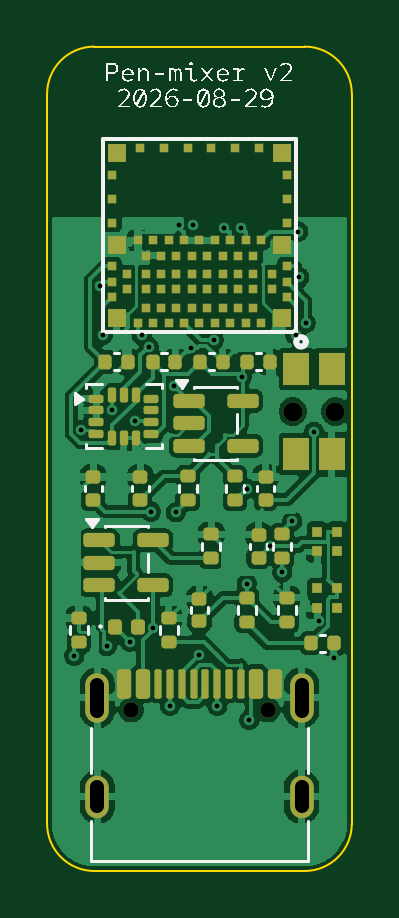
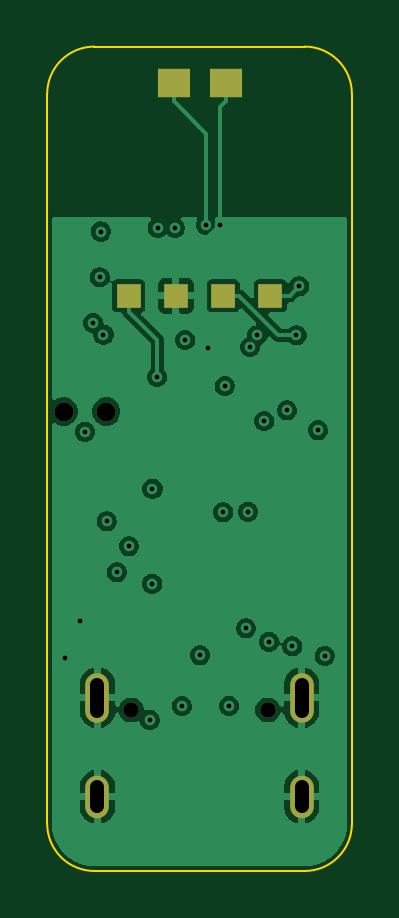
Circuit board: 10 layer files. Board 12.9 x 34.9 mm.
- bottom_copper: pen-mixer-B_Cu.gbl (55609 bytes)
- bottom_mask: pen-mixer-B_Mask.gbs (1122 bytes)
- paste: pen-mixer-B_Paste.gbp (761 bytes)
- bottom_silk: pen-mixer-B_Silkscreen.gbo (1132 bytes)
- outline: pen-mixer-Edge_Cuts.gm1 (976 bytes)
- top_copper: pen-mixer-F_Cu.gtl (114503 bytes)
- top_mask: pen-mixer-F_Mask.gts (7216 bytes)
- paste: pen-mixer-F_Paste.gtp (6890 bytes)
- top_silk: pen-mixer-F_Silkscreen.gto (36922 bytes)
- drill: pen-mixer.drl (1327 bytes)

=== bottom_copper: pen-mixer-B_Cu.gbl (55609 bytes, source omitted) ===
=== bottom_mask: pen-mixer-B_Mask.gbs ===
%TF.GenerationSoftware,KiCad,Pcbnew,10.0.3*%
%TF.CreationDate,2026-08-30T15:30:07-04:00*%
%TF.ProjectId,pen-mixer,70656e2d-6d69-4786-9572-2e6b69636164,v2*%
%TF.SameCoordinates,Original*%
%TF.FileFunction,Soldermask,Bot*%
%TF.FilePolarity,Negative*%
%FSLAX46Y46*%
G04 Gerber Fmt 4.6, Leading zero omitted, Abs format (unit mm)*
G04 Created by KiCad (PCBNEW 10.0.3) date 2026-08-30 15:30:07*
%MOMM*%
%LPD*%
G01*
G04 APERTURE LIST*
%ADD10C,0.800000*%
%ADD11C,0.650000*%
%ADD12O,1.000000X2.100000*%
%ADD13O,1.000000X1.800000*%
%ADD14R,1.000000X1.000000*%
%ADD15R,1.400000X1.200000*%
G04 APERTURE END LIST*
D10*
%TO.C,SW1*%
X106145200Y-57935200D03*
X107945200Y-57935200D03*
%TD*%
D11*
%TO.C,J1*%
X99305200Y-70570200D03*
X105085200Y-70570200D03*
D12*
X97875200Y-70050200D03*
D13*
X97875200Y-74250200D03*
D12*
X106515200Y-70050200D03*
D13*
X106515200Y-74250200D03*
%TD*%
D14*
%TO.C,TP2*%
X101195200Y-53035200D03*
%TD*%
%TO.C,TP5*%
X105195200Y-53035200D03*
%TD*%
D15*
%TO.C,J2*%
X103295200Y-44035200D03*
X101095200Y-44035200D03*
%TD*%
D14*
%TO.C,TP4*%
X103195200Y-53035200D03*
%TD*%
%TO.C,TP1*%
X99195200Y-53035200D03*
%TD*%
M02*

=== paste: pen-mixer-B_Paste.gbp ===
%TF.GenerationSoftware,KiCad,Pcbnew,10.0.3*%
%TF.CreationDate,2026-08-30T15:30:07-04:00*%
%TF.ProjectId,pen-mixer,70656e2d-6d69-4786-9572-2e6b69636164,v2*%
%TF.SameCoordinates,Original*%
%TF.FileFunction,Paste,Bot*%
%TF.FilePolarity,Positive*%
%FSLAX46Y46*%
G04 Gerber Fmt 4.6, Leading zero omitted, Abs format (unit mm)*
G04 Created by KiCad (PCBNEW 10.0.3) date 2026-08-30 15:30:07*
%MOMM*%
%LPD*%
G01*
G04 APERTURE LIST*
%ADD10R,1.000000X1.000000*%
%ADD11R,1.400000X1.200000*%
G04 APERTURE END LIST*
D10*
%TO.C,TP2*%
X101195200Y-53035200D03*
%TD*%
%TO.C,TP5*%
X105195200Y-53035200D03*
%TD*%
D11*
%TO.C,J2*%
X103295200Y-44035200D03*
X101095200Y-44035200D03*
%TD*%
D10*
%TO.C,TP4*%
X103195200Y-53035200D03*
%TD*%
%TO.C,TP1*%
X99195200Y-53035200D03*
%TD*%
M02*

=== bottom_silk: pen-mixer-B_Silkscreen.gbo ===
%TF.GenerationSoftware,KiCad,Pcbnew,10.0.3*%
%TF.CreationDate,2026-08-30T15:30:07-04:00*%
%TF.ProjectId,pen-mixer,70656e2d-6d69-4786-9572-2e6b69636164,v2*%
%TF.SameCoordinates,Original*%
%TF.FileFunction,Legend,Bot*%
%TF.FilePolarity,Positive*%
%FSLAX46Y46*%
G04 Gerber Fmt 4.6, Leading zero omitted, Abs format (unit mm)*
G04 Created by KiCad (PCBNEW 10.0.3) date 2026-08-30 15:30:07*
%MOMM*%
%LPD*%
G01*
G04 APERTURE LIST*
%ADD10C,0.800000*%
%ADD11C,0.650000*%
%ADD12O,1.000000X2.100000*%
%ADD13O,1.000000X1.800000*%
%ADD14R,1.000000X1.000000*%
%ADD15R,1.400000X1.200000*%
G04 APERTURE END LIST*
%LPC*%
D10*
%TO.C,SW1*%
X106145200Y-57935200D03*
X107945200Y-57935200D03*
%TD*%
D11*
%TO.C,J1*%
X99305200Y-70570200D03*
X105085200Y-70570200D03*
D12*
X97875200Y-70050200D03*
D13*
X97875200Y-74250200D03*
D12*
X106515200Y-70050200D03*
D13*
X106515200Y-74250200D03*
%TD*%
D14*
%TO.C,TP2*%
X101195200Y-53035200D03*
%TD*%
%TO.C,TP5*%
X105195200Y-53035200D03*
%TD*%
D15*
%TO.C,J2*%
X103295200Y-44035200D03*
X101095200Y-44035200D03*
%TD*%
D14*
%TO.C,TP4*%
X103195200Y-53035200D03*
%TD*%
%TO.C,TP1*%
X99195200Y-53035200D03*
%TD*%
%LPD*%
M02*

=== outline: pen-mixer-Edge_Cuts.gm1 ===
%TF.GenerationSoftware,KiCad,Pcbnew,10.0.3*%
%TF.CreationDate,2026-08-30T15:30:07-04:00*%
%TF.ProjectId,pen-mixer,70656e2d-6d69-4786-9572-2e6b69636164,v2*%
%TF.SameCoordinates,Original*%
%TF.FileFunction,Profile,NP*%
%FSLAX46Y46*%
G04 Gerber Fmt 4.6, Leading zero omitted, Abs format (unit mm)*
G04 Created by KiCad (PCBNEW 10.0.3) date 2026-08-30 15:30:07*
%MOMM*%
%LPD*%
G01*
G04 APERTURE LIST*
%TA.AperFunction,Profile*%
%ADD10C,0.100000*%
%TD*%
G04 APERTURE END LIST*
D10*
X95745200Y-44485200D02*
X95745200Y-75385200D01*
X95745200Y-44485200D02*
G75*
G02*
X97745200Y-42485200I2000000J0D01*
G01*
X97745200Y-42485200D02*
X106645200Y-42485200D01*
X97745200Y-77385200D02*
G75*
G02*
X95745200Y-75385200I0J2000000D01*
G01*
X97745200Y-77385200D02*
X106645200Y-77385200D01*
X106645200Y-42485200D02*
G75*
G02*
X108645200Y-44485200I0J-2000000D01*
G01*
X108645200Y-44485200D02*
X108645200Y-75385200D01*
X108645200Y-75385200D02*
G75*
G02*
X106645200Y-77385200I-2000000J0D01*
G01*
M02*

=== top_copper: pen-mixer-F_Cu.gtl (114503 bytes, source omitted) ===
=== top_mask: pen-mixer-F_Mask.gts (7216 bytes, source omitted) ===
=== paste: pen-mixer-F_Paste.gtp (6890 bytes, source omitted) ===
=== top_silk: pen-mixer-F_Silkscreen.gto (36922 bytes, source omitted) ===
=== drill: pen-mixer.drl ===
M48
; DRILL file KiCad 10.0.3 date 2026-08-30T15:30:07
; FORMAT={-:-/ absolute / metric / decimal}
; #@! TF.CreationDate,2026-08-30T15:30:07-04:00
; #@! TF.GenerationSoftware,Kicad,Pcbnew,10.0.3
; #@! TF.FileFunction,MixedPlating,1,4
FMAT,2
METRIC
; #@! TA.AperFunction,Plated,PTH,ViaDrill
T1C0.200
; #@! TA.AperFunction,Plated,PTH,ComponentDrill
T2C0.600
; #@! TA.AperFunction,NonPlated,NPTH,ComponentDrill
T3C0.650
; #@! TA.AperFunction,NonPlated,NPTH,ComponentDrill
T4C0.800
%
G90
G05
T1
X96.9Y-68.285
X97.183Y-58.726
X97.971Y-52.633
X98.093Y-54.705
X98.268Y-67.879
X98.495Y-57.887
X99.252Y-67.677
X99.454Y-58.334
X99.751Y-54.708
X100.055Y-55.197
X100.147Y-62.173
X100.233Y-67.115
X100.945Y-70.392
X101.13Y-56.858
X101.188Y-62.202
X101.343Y-50.027
X101.842Y-55.231
X101.926Y-50.028
X102.172Y-68.255
X102.801Y-54.906
X102.945Y-70.402
X103.233Y-50.164
X103.965Y-50.15
X103.992Y-56.463
X104.188Y-61.203
X104.195Y-65.22
X104.304Y-70.984
X105.186Y-63.635
X105.695Y-64.736
X106.128Y-62.578
X106.262Y-54.676
X106.38Y-50.314
X106.427Y-52.252
X106.698Y-54.184
X107.045Y-58.785
X107.248Y-66.815
X107.875Y-68.377
T3
X99.305Y-70.57
X105.085Y-70.57
T4
X106.145Y-57.935
X107.945Y-57.935
T2
X97.875Y-69.5G85X97.875Y-70.6
G05
X97.875Y-73.85G85X97.875Y-74.65
G05
X106.515Y-69.5G85X106.515Y-70.6
G05
X106.515Y-73.85G85X106.515Y-74.65
G05
M30
